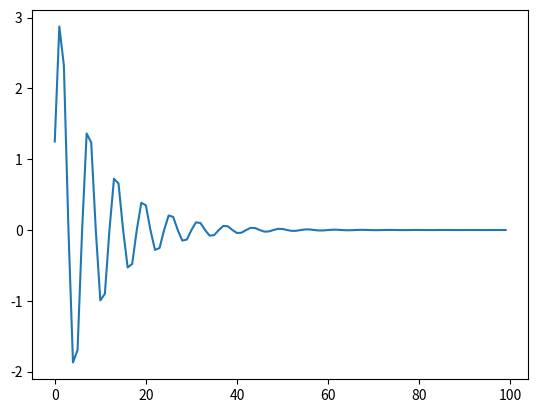

Reproduce this figure in Python.
import matplotlib.pyplot as plt
import numpy as np

h = np.zeros((100))
h[0] = 1
y = np.zeros((100))
y3 = np.zeros((100))
y3[0] = 1 / 4
y3[1] = 1 / 2
y3[2] = 1 / 4
v = y3 + h
print(v)
y[0] = v[0]
y[1] = 0.9 * y[0] + v[1] + v[0]
for i in range(2, 100):
    y[i] = 0.9 * y[i - 1] - 0.81 * y[i - 2] + v[i] + v[i - 1]
plt.plot(range(100), y)
plt.show()
